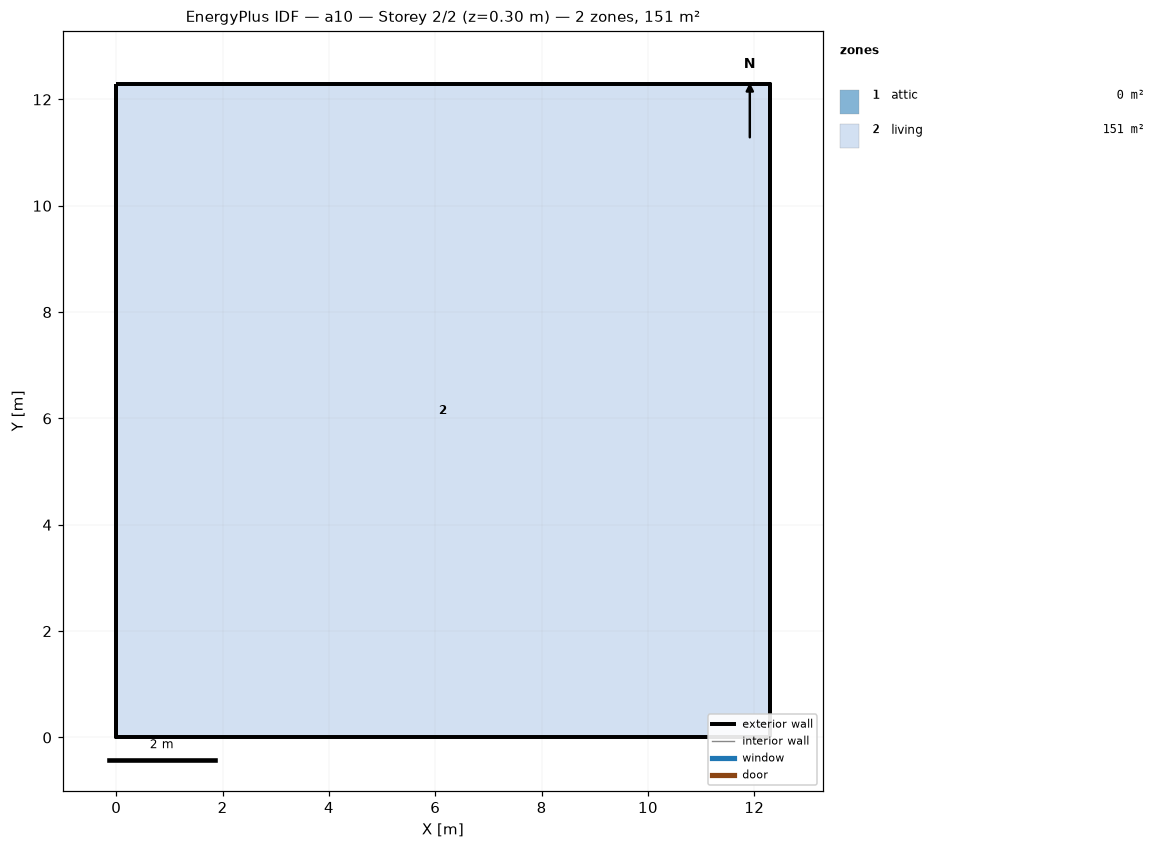
=== STOREY PLAN SPEC (per zone: floor XY polygon, exterior-wall plan segments, windows/doors) ===
zone 1: attic  (0.0 m²)
  exterior wall: (12.29, 0.00) – (12.29, 12.29) – (12.29, 6.14)  [18.4 m]
  exterior wall: (0.00, 12.29) – (0.00, 0.00) – (0.00, 6.14)  [18.4 m]
zone 2: living  (151.0 m²)
  floor: (0.00, 0.00) (0.00, 12.29) (12.29, 12.29) (12.29, 0.00)
  exterior wall: (0.00, 0.00) – (12.29, 0.00)  [12.3 m]
  exterior wall: (12.29, 0.00) – (12.29, 12.29)  [12.3 m]
  exterior wall: (12.29, 12.29) – (0.00, 12.29)  [12.3 m]
  exterior wall: (0.00, 12.29) – (0.00, 0.00)  [12.3 m]

=== DERIVED (storey summary) ===
Building: a10
Storey: 2 of 2  (floor level z = 0.30 m)
Storey gross floor area: 151.0 m²
Zones on this storey: 2
  - attic: floor 0.0 m²; exterior wall 36.9 m (25.2 m²); WWR 0.0%
  - living: floor 151.0 m²; exterior wall 49.1 m (156.7 m²); WWR 0.0%
Zone adjacency: (none detected)